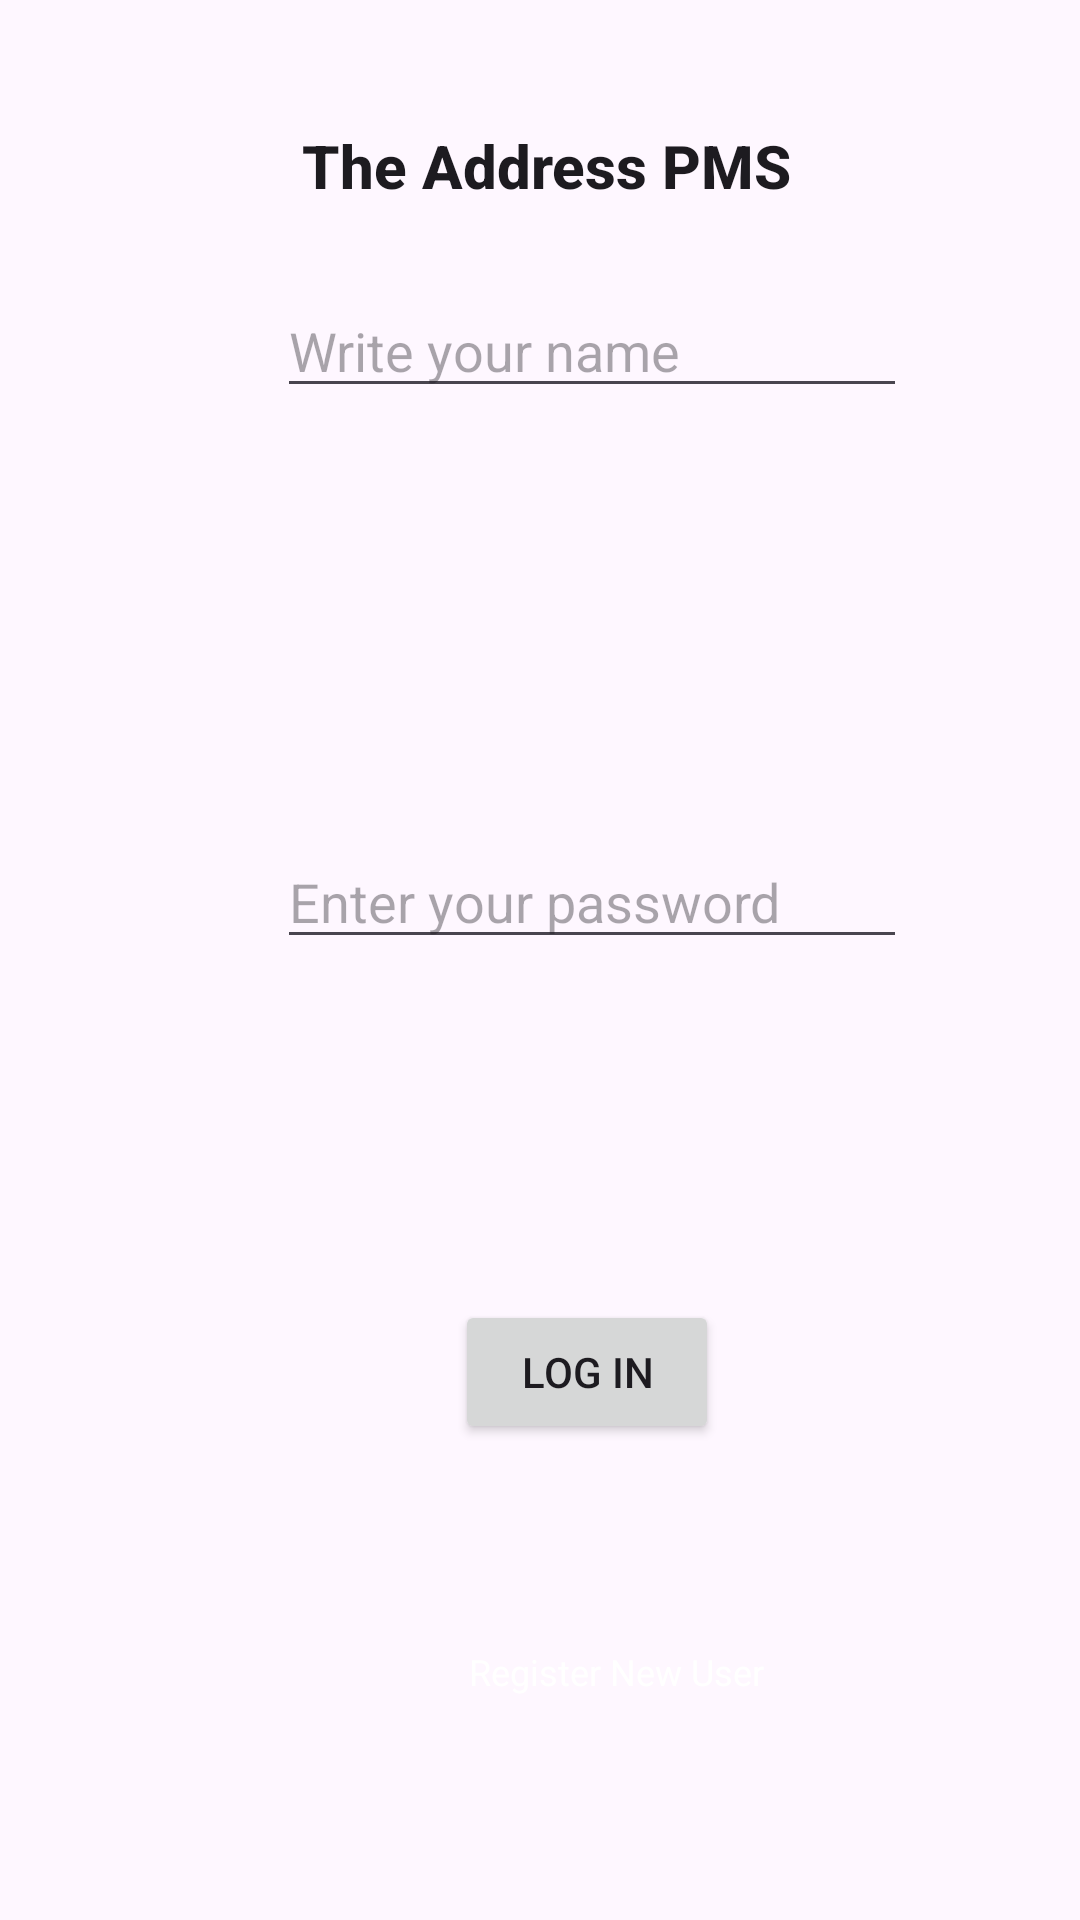

This screen was rendered from an Android layout file. Write that file and the resources it references.
<!-- AndroidManifest.xml: application theme Theme.TheAddressPms -->
<!-- res/layout/activity_log_in.xml -->
<?xml version="1.0" encoding="utf-8"?>
<androidx.constraintlayout.widget.ConstraintLayout xmlns:android="http://schemas.android.com/apk/res/android"
    xmlns:app="http://schemas.android.com/apk/res-auto"
    xmlns:tools="http://schemas.android.com/tools"
    android:layout_width="match_parent"
    android:layout_height="match_parent"
    tools:context=".LogInActivity">

    <TextView
        android:id="@+id/coName"
        android:layout_width="201dp"
        android:layout_height="37dp"
        android:text="The Address PMS"
        android:textAppearance="@style/TextAppearance.AppCompat.Body2"
        android:textSize="20sp"
        android:textStyle="bold"
        app:layout_constraintBottom_toBottomOf="parent"
        app:layout_constraintEnd_toEndOf="parent"
        app:layout_constraintHorizontal_bias="0.633"
        app:layout_constraintStart_toStartOf="parent"
        app:layout_constraintTop_toTopOf="parent"
        app:layout_constraintVertical_bias="0.069" />

    <EditText
        android:id="@+id/name"
        android:layout_width="wrap_content"
        android:layout_height="wrap_content"
        android:layout_marginBottom="504dp"
        android:ems="10"
        android:hint="Write your name"

        android:inputType="text"
        app:layout_constraintBottom_toBottomOf="parent"
        app:layout_constraintEnd_toEndOf="parent"
        app:layout_constraintHorizontal_bias="0.616"
        app:layout_constraintStart_toStartOf="parent"
        app:layout_constraintTop_toBottomOf="@+id/coName"
        app:layout_constraintVertical_bias="1.0" />

    <EditText
        android:id="@+id/password"
        android:layout_width="wrap_content"
        android:layout_height="wrap_content"
        android:ems="10"
        android:hint="Enter your password"
        android:inputType="textPassword"
        app:layout_constraintBottom_toBottomOf="parent"
        app:layout_constraintEnd_toEndOf="parent"
        app:layout_constraintHorizontal_bias="0.616"
        app:layout_constraintStart_toStartOf="parent"
        app:layout_constraintTop_toTopOf="parent"
        app:layout_constraintVertical_bias="0.465" />

    <Button
        android:id="@+id/logIn"
        android:layout_width="wrap_content"
        android:layout_height="wrap_content"
        android:text="Log In"
        app:layout_constraintBottom_toBottomOf="parent"
        app:layout_constraintEnd_toEndOf="parent"
        app:layout_constraintHorizontal_bias="0.557"
        app:layout_constraintStart_toStartOf="parent"
        app:layout_constraintTop_toTopOf="parent"
        app:layout_constraintVertical_bias="0.732" />

    <TextView
        android:id="@+id/newUser"
        android:layout_width="101dp"
        android:layout_height="28dp"
        android:hint="text"
        android:text="Register New User"
        android:textColor="#FFF"
        android:textSize="12sp"
        app:layout_constraintBottom_toBottomOf="parent"
        app:layout_constraintEnd_toEndOf="parent"
        app:layout_constraintHorizontal_bias="0.603"
        app:layout_constraintStart_toStartOf="parent"
        app:layout_constraintTop_toTopOf="parent"
        app:layout_constraintVertical_bias="0.897" />










</androidx.constraintlayout.widget.ConstraintLayout>
<!-- resources referenced by this layout -->
<resources>
  <style name="Theme.TheAddressPms" parent="Base.Theme.TheAddressPms" />
  <style name="Base.Theme.TheAddressPms" parent="Theme.Material3.DayNight.NoActionBar">
          
          
      </style>
</resources>
